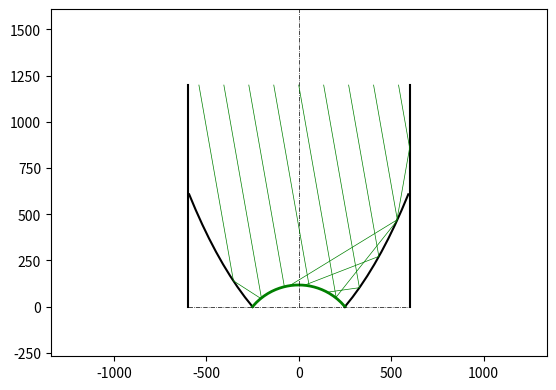

Reproduce this figure in Python.
#!/usr/bin/env python
import numpy as np
import matplotlib.pyplot as plt


def make_planar(din, dout, angle, width, height):
  result = {
    'name': 'planar',
    'n_walls': 4,
    'din': din,
    'dout': dout,
    'angle': angle,
    'shapes': [],
  }

  ## Left and right walls
  result['shapes'].append({'x': [-width / 2, -width / 2], 'y': [0, height]})
  result['shapes'].append({'x': [width / 2, width / 2], 'y': [0, height]})

  ## Main mirrors
  h = dout * np.tan(np.deg2rad(angle))
  result['shapes'].append({'x': [dout / 2, din / 2], 'y': [0, h]})
  result['shapes'].append({'x': [-dout / 2, -din / 2], 'y': [0, h]})

  return result


def make_winston(din, dout, crit_angle, width, height, n_points=25):
  result = {
    'name': 'winston',
    'n_walls': 4,
    'din': din,
    'dout': dout,
    'crit_angle': crit_angle,
    'shapes': [],
  }

  ## Left and right walls
  result['shapes'].append({'x': [-width / 2, -width / 2], 'y': [0, height]})
  result['shapes'].append({'x': [width / 2, width / 2], 'y': [0, height]})

  ## Main mirrors
  crit_angle = np.deg2rad(crit_angle)
  r_in = din / 2
  r_out = dout / 2
  sin_c, cos_c = np.sin(crit_angle), np.cos(crit_angle)
  intrinsic_height = (r_in + r_out) / np.tan(crit_angle)
  focal_length = r_out * (1 + sin_c)

  ## Build parabola in mirror axis
  d_1 = 2 * r_out * cos_c
  d_2 = intrinsic_height * np.sin(2 * crit_angle) / cos_c
  x_vals = np.linspace(d_1, d_2, n_points)
  y_vals = x_vals ** 2 / 4 / focal_length

  ## Rotate & translate the mirror
  x_coords = x_vals * cos_c - (y_vals - focal_length) * sin_c - r_out
  y_coords = x_vals * sin_c + (y_vals - focal_length) * cos_c

  ## Clip points outside of the main volume
  sel_idx = (np.abs(x_coords) <= din/2) & (y_coords >= 0) & (y_coords <= height)
  x_coords = x_coords[sel_idx]
  y_coords = y_coords[sel_idx]

  result['shapes'].append({'x': x_coords, 'y': y_coords})
  result['shapes'].append({'x': -x_coords, 'y': y_coords})

  return result


def make_pmt(dout, pmt_radius=None, n_points=25):
  """Generate a PMT surface at the exit plane."""
  if pmt_radius is not None:
    x = np.linspace(-dout / 2, dout / 2, n_points)
    sagitta = np.sqrt(pmt_radius**2 - (dout / 2)**2)
    y = np.sqrt(pmt_radius**2 - x**2) - sagitta
    return {'x': x, 'y': y}
  return {'x': [-dout / 2, dout / 2], 'y': [0, 0]}

def _build_segments(shapes, label=None):
  """Convert polylines into a list of labeled line segments."""
  segments = []
  for shape in shapes:
    x = np.asarray(shape['x'])
    y = np.asarray(shape['y'])
    for p1, p2 in zip(np.column_stack((x[:-1], y[:-1])),
                      np.column_stack((x[1:], y[1:]))):
      segments.append((p1, p2, label))
  return segments


def _ray_segment_intersection(pos, vel, p1, p2):
  """Return distance along ray and intersection point with a segment."""
  r = vel
  s = p2 - p1
  denom = r[0] * s[1] - r[1] * s[0]
  if np.isclose(denom, 0):
    return None
  t = ((p1[0] - pos[0]) * s[1] - (p1[1] - pos[1]) * s[0]) / denom
  u = ((p1[0] - pos[0]) * r[1] - (p1[1] - pos[1]) * r[0]) / denom
  if t > 1e-9 and 0 <= u <= 1:
    return t, p1 + u * s
  return None


def propagate(x, y, angle, mirrors, pmt=None, n_bounces=20):
  """Propagate a ray through a set of mirror segments and a PMT surface.

  Parameters
  ----------
  x, y : float
      Starting coordinates of the ray.
  angle : float
      Direction of the ray in degrees, measured counterclockwise from the incidence
  mirrors : sequence
      Collection of mirror shapes to intersect with.
  pmt : dict, optional
      Shape describing the PMT surface to treat as an exit.
  n_bounces : int, optional
      Stop after this many reflections if the ray has not exited.

  Returns
  -------
  xs, ys : ndarray
      Coordinates of the ray path.
  exit_type : {'exit', 'entrance', 'bounce_limit', 'pmt'}
      Reason the propagation terminated.
  """
  pos = np.array([x, y], dtype=float)
  rad = np.deg2rad(angle-90)
  vel = np.array([np.cos(rad), np.sin(rad)], dtype=float)

  xs = [pos[0]]
  ys = [pos[1]]
  segments = _build_segments(mirrors, 'mirror')
  if pmt is not None:
    segments.extend(_build_segments([pmt], 'pmt'))
  height = max(np.max(s['y']) for s in mirrors)
  bounces = 0

  while True:
    best = None
    best_seg = None
    best_label = None
    for p1, p2, label in segments:
      res = _ray_segment_intersection(pos, vel, p1, p2)
      if res is None:
        continue
      t, ipt = res
      if best is None or t < best[0]:
        best = (t, ipt)
        best_seg = (p1, p2)
        best_label = label

    if best is None:
      if vel[1] < 0:  # extend ray to exit plane y=0
        t = -pos[1] / vel[1]
        xs.append(pos[0] + t * vel[0])
        ys.append(0.0)
        exit_type = 'exit'
      else:  # ray escapes back out the entrance
        t = (height - pos[1]) / vel[1]
        xs.append(pos[0] + t * vel[0])
        ys.append(height)
        exit_type = 'entrance'
      break

    pos = best[1]
    xs.append(pos[0])
    ys.append(pos[1])

    if best_label == 'pmt':
      exit_type = 'pmt'
      break
    if pos[1] <= 0:
      exit_type = 'exit'
      break
    if pos[1] >= height:
      exit_type = 'entrance'
      break

    seg_vec = best_seg[1] - best_seg[0]
    normal = np.array([-seg_vec[1], seg_vec[0]])
    normal /= np.linalg.norm(normal)
    vel = vel - 2 * np.dot(vel, normal) * normal

    bounces += 1
    if bounces >= n_bounces:
      exit_type = 'bounce_limit'
      break

  return np.array(xs), np.array(ys), exit_type


if __name__ == '__main__':
  par_height = 1200
  par_width = 1200
  par_din = 1200
  par_dout = 500
  #par_angle = 45
  par_angle = 10
  inc_angle = 10

  #result = make_planar(par_din, par_dout, par_angle, par_width, par_height)
  result = make_winston(par_din, par_dout, par_angle, par_width, par_height)
  result['pmt'] = make_pmt(par_dout, pmt_radius=325)
  # print(result)

  rmax = 0
  for shape in result['shapes']:
    x, y = shape['x'], shape['y']
    x, y = np.array(x), np.array(y)
    plt.plot(x, y, 'k')

    rmax = max(np.hypot(x, y).max(), rmax)

  ## Draw PMT surface
  x, y = result['pmt']['x'], result['pmt']['y']
  plt.plot(x, y, 'g', linewidth=2)

  ## Draw axis
  plt.plot([-result['din'] / 2, result['din'] / 2], [0, 0], '-.k', linewidth=0.5)
  plt.plot([0, 0], [0, 1.5 * rmax], '-.k', linewidth=0.5)

  ## Trace a few sample rays
  #height = max(np.max(s['y']) for s in result['shapes'])
  for x0 in np.linspace(-result['din'] / 2 * 0.9, result['din'] / 2 * 0.9, 9):
    xs, ys, exit_type = propagate(x0, par_height - 1, inc_angle, result['shapes'], pmt=result['pmt'])
    color = {'exit':'b', 'entrance':'r', 'bounce_limit':'r', 'pmt':'g'}
    plt.plot(xs, ys, color[exit_type]+'-', linewidth=0.5)

  plt.xlim(-rmax, rmax)
  plt.ylim(-0.2 * rmax, 1.2 * rmax)
  plt.gca().set_aspect('equal', adjustable='box')
  plt.show()

